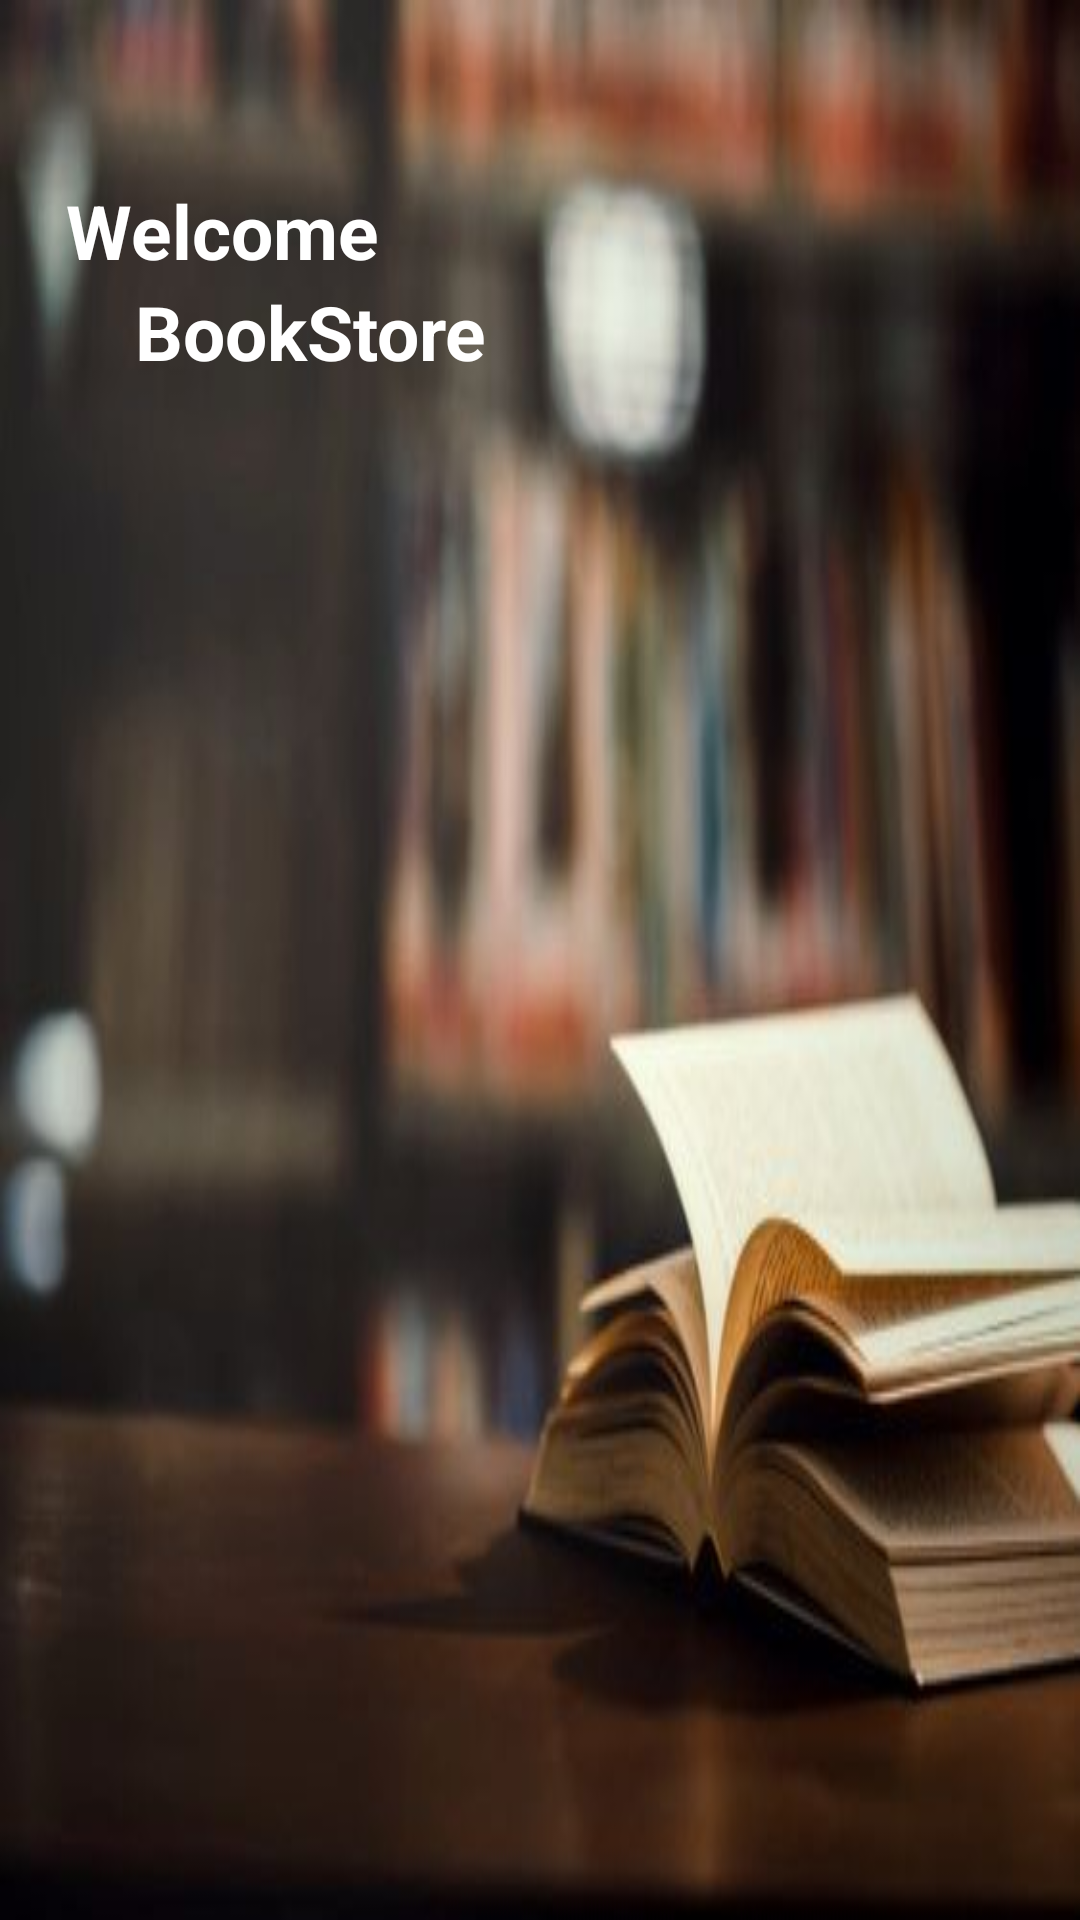

This screen was rendered from an Android layout file. Write that file and the resources it references.
<!-- AndroidManifest.xml: application theme Theme.MyApplication -->
<!-- res/layout/drawer_header.xml -->
<?xml version="1.0" encoding="utf-8"?>
<LinearLayout xmlns:android="http://schemas.android.com/apk/res/android"
    xmlns:tools="http://schemas.android.com/tools"
    android:layout_width="match_parent"
    android:layout_height="150dp"
    xmlns:app="http://schemas.android.com/apk/res-auto"
    android:orientation="vertical"
    android:background="@drawable/bookbackround"
    android:layout_marginTop="48dp">

    <TextView
        android:layout_width="wrap_content"
        android:layout_height="wrap_content"
        android:layout_marginStart="22dp"
        android:layout_marginTop="60dp"
        android:text="Welcome"
        android:textColor="@color/white"
        android:textSize="25dp"
        android:textStyle="bold"></TextView>
    <TextView
        android:layout_width="wrap_content"
        android:layout_height="wrap_content"
        android:layout_marginLeft="45dp"
        android:text="BookStore"
        android:textColor="@color/white"
        android:textSize="25dp"
        android:textStyle="bold"></TextView>
</LinearLayout>
<!-- resources referenced by this layout -->
<resources>
  <color name="white">#FFFFFFFF</color>
  <!-- drawable bookbackround: jpg bitmap (drawable, 19881 bytes) -->
  <style name="Theme.MyApplication" parent="Theme.MaterialComponents.DayNight.NoActionBar">
          
          <item name="colorPrimary">#6dcec3</item>
          <item name="colorPrimaryVariant">@color/black</item>
          <item name="colorOnPrimary">@color/white</item>
          
          <item name="colorSecondary">@color/teal_200</item>
          <item name="colorSecondaryVariant">@color/teal_700</item>
          <item name="colorOnSecondary">@color/black</item>
          
          <item name="android:statusBarColor" tools:targetApi="l">?attr/colorPrimaryVariant</item>
          
      </style>
  <color name="black">#FF000000</color>
  <color name="teal_200">#FF03DAC5</color>
  <color name="teal_700">#FF018786</color>
</resources>
